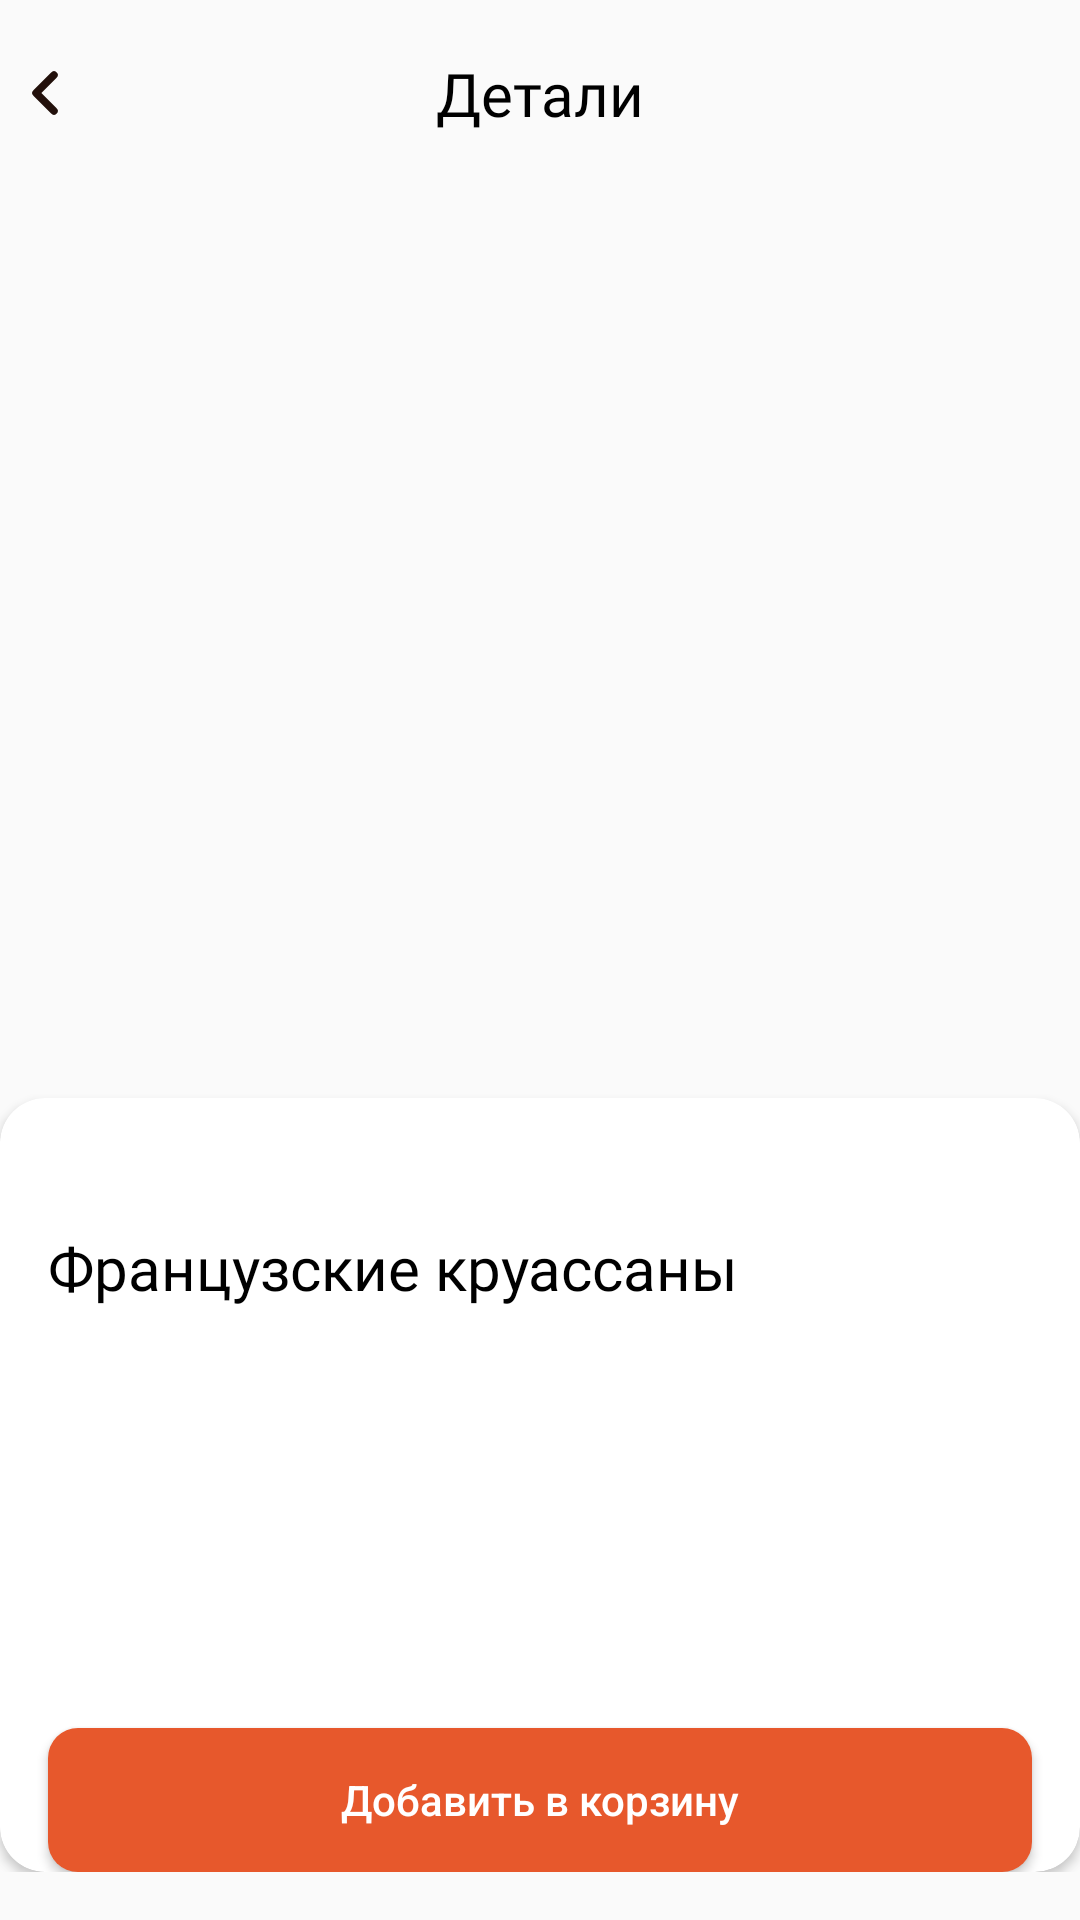

This screen was rendered from an Android layout file. Write that file and the resources it references.
<!-- AndroidManifest.xml: application theme Theme.NeoCafe -->
<!-- res/layout/fragment_detail_product.xml -->
<?xml version="1.0" encoding="utf-8"?>
<androidx.constraintlayout.widget.ConstraintLayout xmlns:android="http://schemas.android.com/apk/res/android"
    xmlns:app="http://schemas.android.com/apk/res-auto"
    xmlns:tools="http://schemas.android.com/tools"
    android:layout_width="match_parent"
    android:layout_height="match_parent"
    android:paddingVertical="16dp"
    tools:context=".view.mainPage.DetailProductFragment">

    <ImageView
        android:id="@+id/btn_back"
        android:layout_width="30dp"
        android:layout_height="30dp"
        android:src="@drawable/arrow_back"
        app:layout_constraintStart_toStartOf="parent"
        app:layout_constraintTop_toTopOf="parent" />

    <TextView
        android:id="@+id/text_all_promotions"
        style="@style/TitleTextStyle"
        android:layout_width="0dp"
        android:layout_height="wrap_content"
        android:gravity="center"
        android:text="Детали"
        app:layout_constraintBottom_toBottomOf="@+id/btn_back"
        app:layout_constraintEnd_toEndOf="parent"
        app:layout_constraintStart_toStartOf="parent"
        app:layout_constraintTop_toTopOf="parent" />

    <ImageView
        android:id="@+id/detail_img"
        android:layout_width="463dp"
        android:layout_height="325dp"
        android:layout_marginTop="16dp"
        tools:src="@drawable/detail_promotion_img"
        app:layout_constraintEnd_toEndOf="parent"
        app:layout_constraintStart_toStartOf="parent"
        app:layout_constraintTop_toBottomOf="@+id/text_all_promotions" />

    <androidx.cardview.widget.CardView
        android:layout_width="0dp"
        android:layout_height="0dp"
        android:layout_marginTop="-20dp"
        app:cardCornerRadius="15dp"
        app:layout_constraintBottom_toBottomOf="parent"
        app:layout_constraintEnd_toEndOf="parent"
        app:layout_constraintHorizontal_bias="0.0"
        app:layout_constraintStart_toStartOf="parent"
        app:layout_constraintTop_toBottomOf="@+id/detail_img">

        <androidx.constraintlayout.widget.ConstraintLayout
            android:layout_width="match_parent"
            android:layout_height="match_parent">

            <TextView
                android:id="@+id/detail_price"
                style="@style/TitleTextStyle"
                android:layout_width="wrap_content"
                android:layout_height="wrap_content"
                android:layout_marginStart="16dp"
                android:layout_marginTop="16dp"
                android:textColor="@color/main_orange"
                app:layout_constraintStart_toStartOf="parent"
                app:layout_constraintTop_toTopOf="parent"
                tools:text="350 c" />

            <TextView
                android:id="@+id/detail_desc"
                android:layout_width="0dp"
                android:layout_height="wrap_content"
                android:layout_marginTop="16dp"
                android:layout_marginEnd="16dp"
                android:textSize="16sp"
                app:layout_constraintEnd_toEndOf="parent"
                app:layout_constraintHorizontal_bias="0.0"
                app:layout_constraintStart_toStartOf="@+id/detail_price"
                app:layout_constraintTop_toBottomOf="@+id/detail_title"
                tools:text="Настоящий французский круассан не содержит начинки, однако вы, конечно, сможете обнаружить большое количество вариантов круассанов, у которых внутри что-то есть. Это, в принципе, тоже прекрасное дополнение к утреннему кофе, хотя это и является небольшим отступлением от традиций." />

            <TextView
                android:id="@+id/detail_title"
                style="@style/TitleTextStyle"
                android:layout_width="wrap_content"
                android:layout_height="wrap_content"
                android:text="Французские круассаны"
                app:layout_constraintStart_toStartOf="@+id/detail_price"
                app:layout_constraintTop_toBottomOf="@+id/detail_price" />

            <Button
                android:id="@+id/btn_add_to_cart"
                android:layout_width="0dp"
                android:layout_height="wrap_content"
                android:layout_marginStart="16dp"
                android:layout_marginEnd="16dp"
                android:background="@drawable/rounded_auth_btn"
                android:text="Добавить в корзину"
                android:textAllCaps="false"
                android:textColor="@color/white"
                android:visibility="visible"
                app:layout_constraintBottom_toBottomOf="parent"
                app:layout_constraintEnd_toEndOf="parent"
                app:layout_constraintStart_toStartOf="parent" />

            <androidx.cardview.widget.CardView
                android:id="@+id/card_added_to_card"
                android:layout_width="0dp"
                android:layout_height="100dp"
                android:visibility="gone"
                app:layout_constraintBottom_toBottomOf="parent"
                app:layout_constraintEnd_toEndOf="parent"
                app:layout_constraintStart_toStartOf="parent" >

                <androidx.constraintlayout.widget.ConstraintLayout
                    android:layout_width="match_parent"
                    android:layout_height="match_parent">

                    <TextView
                        android:id="@+id/product_price"
                        style="@style/TitleTextStyle"
                        android:layout_width="wrap_content"
                        android:layout_height="wrap_content"
                        android:layout_marginStart="16dp"
                        android:text="1750с"
                        app:layout_constraintBottom_toBottomOf="parent"
                        app:layout_constraintStart_toStartOf="parent"
                        app:layout_constraintTop_toTopOf="parent" />

                    <ImageView
                        android:id="@+id/btn_plus"
                        android:layout_width="wrap_content"
                        android:layout_height="wrap_content"
                        android:layout_marginEnd="16dp"
                        android:src="@drawable/plus_btn"
                        app:layout_constraintBottom_toBottomOf="parent"
                        app:layout_constraintEnd_toEndOf="parent"
                        app:layout_constraintTop_toTopOf="parent" />

                    <ImageView
                        android:id="@+id/btn_minus"
                        android:layout_width="wrap_content"
                        android:layout_height="wrap_content"
                        android:layout_marginEnd="24dp"
                        android:src="@drawable/minus_btn"
                        app:layout_constraintBottom_toBottomOf="parent"
                        app:layout_constraintEnd_toStartOf="@+id/product_quantity"
                        app:layout_constraintTop_toTopOf="parent" />

                    <TextView
                        android:id="@+id/product_quantity"
                        style="@style/TextStyle2"
                        android:layout_width="wrap_content"
                        android:layout_height="wrap_content"
                        android:layout_marginEnd="24dp"
                        android:text="5"
                        android:textSize="20sp"
                        app:layout_constraintBottom_toBottomOf="parent"
                        app:layout_constraintEnd_toStartOf="@+id/btn_plus"
                        app:layout_constraintTop_toTopOf="parent" />
                </androidx.constraintlayout.widget.ConstraintLayout>
            </androidx.cardview.widget.CardView>

        </androidx.constraintlayout.widget.ConstraintLayout>
    </androidx.cardview.widget.CardView>

    <androidx.cardview.widget.CardView
        android:id="@+id/card_dialog"
        android:layout_width="0dp"
        android:layout_height="90dp"
        android:visibility="gone"
        android:backgroundTint="@color/main_orange"
        app:layout_constraintEnd_toEndOf="parent"
        app:layout_constraintStart_toStartOf="parent"
        app:layout_constraintTop_toTopOf="@+id/detail_img" >

        <androidx.constraintlayout.widget.ConstraintLayout
            android:layout_width="match_parent"
            android:layout_height="match_parent">

            <TextView
                android:id="@+id/textView2"
                android:layout_width="wrap_content"
                android:layout_height="wrap_content"
                android:layout_marginStart="32dp"
                android:text="Товар удален из корзины"
                android:textColor="@color/white"
                android:textSize="20sp"
                app:layout_constraintBottom_toBottomOf="parent"
                app:layout_constraintEnd_toEndOf="parent"
                app:layout_constraintStart_toStartOf="parent"
                app:layout_constraintTop_toTopOf="parent" />

            <ImageView
                android:id="@+id/imageView26"
                android:layout_width="wrap_content"
                android:layout_height="wrap_content"
                android:layout_marginTop="2dp"
                android:layout_marginEnd="8dp"
                android:src="@drawable/btn_close_white"
                app:layout_constraintBottom_toBottomOf="@+id/textView2"
                app:layout_constraintEnd_toStartOf="@+id/textView2"
                app:layout_constraintTop_toTopOf="@+id/textView2" />
        </androidx.constraintlayout.widget.ConstraintLayout>
    </androidx.cardview.widget.CardView>

</androidx.constraintlayout.widget.ConstraintLayout>
<!-- resources referenced by this layout -->
<resources>
  <color name="main_orange">#E7582C</color>
  <color name="white">#FFFFFFFF</color>
  <!-- drawable arrow_back (drawable) -->
  <vector xmlns:android="http://schemas.android.com/apk/res/android"
      android:width="24dp"
      android:height="24dp"
      android:viewportWidth="24"
      android:viewportHeight="24">
    <path
        android:pathData="M14.4,16.8L9.6,12L14.4,7.2"
        android:strokeLineJoin="round"
        android:strokeWidth="2"
        android:fillColor="#00000000"
        android:strokeColor="#22100B"
        android:strokeLineCap="round"/>
  </vector>
  <!-- drawable btn_close_white (drawable) -->
  <vector xmlns:android="http://schemas.android.com/apk/res/android"
      android:width="24dp"
      android:height="24dp"
      android:viewportWidth="24"
      android:viewportHeight="24">
      <path
          android:pathData="M19,5L5,19M19,19L5,5"
          android:strokeWidth="2"
          android:fillColor="#00000000"
          android:strokeColor="#FFFFFF"
          android:strokeLineCap="round"/>
  </vector>
  <!-- drawable detail_promotion_img: png bitmap (drawable, 244602 bytes) -->
  <!-- drawable minus_btn (drawable) -->
  <vector xmlns:android="http://schemas.android.com/apk/res/android"
      android:width="32dp"
      android:height="32dp"
      android:viewportWidth="32"
      android:viewportHeight="32">
    <path
        android:pathData="M16,0L16,0A16,16 0,0 1,32 16L32,16A16,16 0,0 1,16 32L16,32A16,16 0,0 1,0 16L0,16A16,16 0,0 1,16 0z"
        android:fillColor="#E7582C"/>
    <path
        android:pathData="M11,16H21"
        android:strokeWidth="2"
        android:fillColor="#00000000"
        android:strokeColor="#ffffff"
        android:strokeLineCap="round"/>
  </vector>
  <!-- drawable plus_btn (drawable) -->
  <vector xmlns:android="http://schemas.android.com/apk/res/android"
      android:width="32dp"
      android:height="32dp"
      android:viewportWidth="32"
      android:viewportHeight="32">
    <path
        android:pathData="M16,0L16,0A16,16 0,0 1,32 16L32,16A16,16 0,0 1,16 32L16,32A16,16 0,0 1,0 16L0,16A16,16 0,0 1,16 0z"
        android:fillColor="#E7582C"/>
    <path
        android:pathData="M16,11.2L16,20.8M20.8,16L11.2,16"
        android:strokeWidth="2"
        android:fillColor="#00000000"
        android:strokeColor="#ffffff"
        android:strokeLineCap="round"/>
  </vector>
  <!-- drawable rounded_auth_btn (drawable) -->
  <?xml version="1.0" encoding="utf-8"?>
  <selector xmlns:android="http://schemas.android.com/apk/res/android">
      <item android:state_enabled="true">
          <shape>
              <solid android:color="@color/main_orange" /> 
              <corners android:radius="10dp" />
          </shape>
      </item>
      <item android:state_enabled="false">
          <shape>
              <solid android:color="#F2F4F9" /> 
              <corners android:radius="10dp" />
          </shape>
      </item>
  </selector>
  <style name="TextStyle2">
          <item name="android:textSize">20sp</item>
          <item name="android:textColor">@color/black</item>
          <item name="android:fontFamily">@font/montserrat</item>
      </style>
  <style name="TitleTextStyle">
          <item name="android:textSize">20sp</item>
          <item name="android:textColor">@color/black</item>
          <item name="android:fontFamily">@font/montserrat_bold</item>
      </style>
  <style name="Theme.NeoCafe" parent="Base.Theme.NeoCafe" />
  <color name="black">#FF000000</color>
  <style name="Base.Theme.NeoCafe" parent="Theme.AppCompat.Light.NoActionBar">
          <item name="android:statusBarColor">@color/white</item>
      </style>
</resources>
